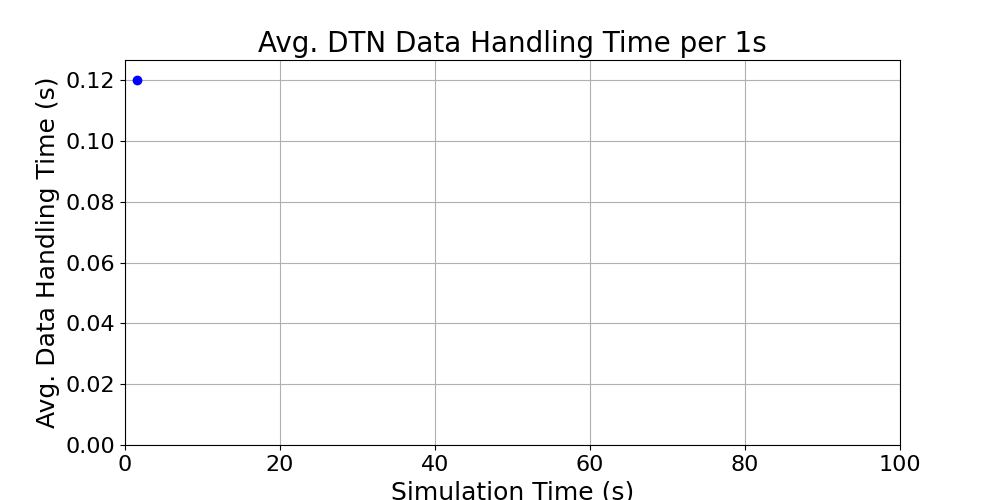

Values plotted in this chart, from the file beside it:
time_bin, duration, time_bin_mid
[1, 2), 0.12, 1.5
